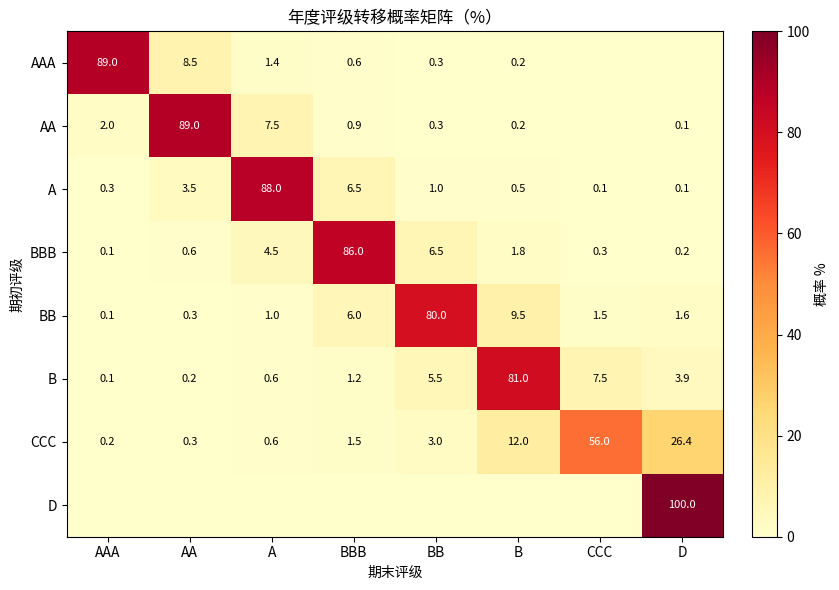

The matplotlib source for this figure: (Note: this script raises an exception after producing the figure.)
# -*- coding: utf-8 -*-
"""生成「评级迁移矩阵建模」一文的四张真实计算图 + 打印关键数值。
模型：8 状态（AAA/AA/A/BBB/BB/B/CCC/D）年度转移矩阵，用蒙特卡洛
模拟一个信用组合在 1/3/5 年 horizon 的多期损失分布。
"""
import numpy as np
import matplotlib
matplotlib.use("Agg")
import matplotlib.pyplot as plt
from matplotlib import font_manager as _fm

_CJK = [
    "/System/Library/AssetsV2/com_apple_MobileAsset_Font8/53fe5be564086fefc7523ccd0a31200acf92e0e5.asset/AssetData/STHEITI.ttf",
    "/System/Library/Fonts/STHeiti Medium.ttc",
    "/System/Library/AssetsV2/com_apple_MobileAsset_Font8/5feac9245cca79adaf638ded7a4994b1ddb33ca0.asset/AssetData/Hei.ttf",
]
for _p in _CJK:
    try:
        _fm.fontManager.addfont(_p)
    except Exception:
        pass
plt.rcParams["font.family"] = ["STHeiti", "Heiti TC", "Hei", "sans-serif"]
plt.rcParams["axes.unicode_minus"] = False

rng = np.random.default_rng(20260827)

states = ["AAA", "AA", "A", "BBB", "BB", "B", "CCC", "D"]
n = len(states)
D = states.index("D")

# 原始年度转移百分比（行=期初评级，列=期末评级），代码里会归一化到和为1
raw = np.array([
    [89.0, 8.5, 1.4, 0.6, 0.3, 0.2, 0.0, 0.0],   # AAA
    [2.0, 89.0, 7.5, 0.9, 0.3, 0.2, 0.0, 0.1],   # AA
    [0.3, 3.5, 88.0, 6.5, 1.0, 0.5, 0.1, 0.1],   # A
    [0.1, 0.6, 4.5, 86.0, 6.5, 1.8, 0.3, 0.2],   # BBB
    [0.1, 0.3, 1.0, 6.0, 80.0, 9.5, 1.5, 1.6],   # BB
    [0.1, 0.2, 0.6, 1.2, 5.5, 81.0, 7.5, 3.9],   # B
    [0.2, 0.3, 0.6, 1.5, 3.0, 12.0, 56.0, 26.4], # CCC
    [0.0, 0.0, 0.0, 0.0, 0.0, 0.0, 0.0, 100.0],  # D (吸收态)
], dtype=float)
P = raw / raw.sum(axis=1, keepdims=True)

# 各评级对应的点差（bp），D 用违约回收后的隐含点差近似
spread = np.array([30.0, 60.0, 90.0, 140.0, 300.0, 500.0, 900.0, 1500.0])
LGD = 0.60          # 违约损失率
duration = 4.0      # 组合平均久期（年）

# 初始组合：偏投资级（A/BBB 为主，少量 BB/B）
init_mix = np.array([0.05, 0.15, 0.30, 0.35, 0.10, 0.05, 0.0, 0.0])
init_mix = init_mix / init_mix.sum()

P_cum = np.cumsum(P, axis=1)

def step_states(cur):
    """向量化单年转移：输入一维评级数组，返回转移后的一维数组。"""
    out = np.empty_like(cur)
    for k in range(n):
        idx = np.where(cur == k)[0]
        if idx.size == 0:
            continue
        u = rng.random(idx.size)
        out[idx] = np.searchsorted(P_cum[k], u, side="right")
        out[idx] = np.clip(out[idx], 0, n - 1)
    return out

def simulate(n_paths, n_obligors, horizon):
    """返回每条路径的组合损失百分比（数组形状 n_paths）。"""
    init_states = rng.choice(n, size=(n_paths, n_obligors), p=init_mix).ravel()
    s = init_states.copy()
    for _ in range(horizon):
        s = step_states(s)
    sp_init = spread[init_states].reshape(n_paths, n_obligors)
    sp_final = spread[s].reshape(n_paths, n_obligors)
    mtm = duration * (sp_final - sp_init) / 10000.0
    defaulted = (s == D).reshape(n_paths, n_obligors).astype(float) * LGD
    per = mtm + defaulted
    return per.mean(axis=1) * 100.0   # 等权组合损失%

def default_rate(horizon):
    init_states = rng.choice(n, size=(5000, 1000), p=init_mix).ravel()
    s = init_states.copy()
    for _ in range(horizon):
        s = step_states(s)
    return (s == D).mean()

horizons = [1, 3, 5]
losses = {h: simulate(5000, 1000, h) for h in horizons}

def stats(x):
    x = np.sort(x)
    el = x.mean()
    var95 = np.percentile(x, 95)
    var99 = np.percentile(x, 99)
    es99 = x[x >= var99].mean()
    default_rate = np.mean(x)  # placeholder; 真正违约率在下方单独算
    return el, var95, var99, es99

el1, v95_1, v99_1, es1 = stats(losses[1])
el3, v95_3, v99_3, es3 = stats(losses[3])
el5, v95_5, v99_5, es5 = stats(losses[5])

# 各 horizon 累计违约率（最终状态为 D 的比例），复用上面向量化后的 default_rate
dr = {h: default_rate(h) for h in horizons}

# ---------------- 图1：转移矩阵热力图 ----------------
fig, ax = plt.subplots(figsize=(8.5, 6))
mat_pct = P * 100
im = ax.imshow(mat_pct, cmap="YlOrRd", vmin=0, vmax=100, aspect="auto")
ax.set_xticks(range(n)); ax.set_xticklabels(states)
ax.set_yticks(range(n)); ax.set_yticklabels(states)
ax.set_xlabel("期末评级")
ax.set_ylabel("期初评级")
ax.set_title("年度评级转移概率矩阵（%）")
for i in range(n):
    for j in range(n):
        v = mat_pct[i, j]
        if v >= 0.05:
            ax.text(j, i, f"{v:.1f}", ha="center", va="center",
                    color="black" if v < 55 else "white", fontsize=8)
fig.colorbar(im, ax=ax, fraction=0.046, pad=0.04, label="概率 %")
fig.tight_layout()
fig.savefig("public/images/rating-migration-matrix-modeling/rm_matrix_heatmap.png", dpi=140)
plt.close(fig)

# ---------------- 图2：评级分布随时间漂移 ----------------
years = np.arange(0, 6)
dist = np.zeros((len(years), n))
dist[0] = init_mix
cur = np.tile(init_mix, (5000, 1)).copy()
# 用大样本确定性演化（P^T 推进），避免噪声
det = init_mix.copy()
det_series = [det.copy()]
for y in range(1, 6):
    det = det @ P
    det_series.append(det.copy())
dist = np.array(det_series)

fig, ax = plt.subplots(figsize=(9, 5))
bottom = np.zeros(len(years))
colors = ["#1f77b4", "#2ca02c", "#9467bd", "#ff7f0e", "#d62728",
          "#8c564b", "#7f7f7f", "#000000"]
for j in range(n):
    ax.fill_between(years, bottom, bottom + dist[:, j],
                    label=states[j], color=colors[j], alpha=0.85)
    bottom += dist[:, j]
ax.set_xlabel("年")
ax.set_ylabel("组合占比")
ax.set_title("组合评级分布随时间的漂移（确定性的 P^T 推进）")
ax.set_xticks(years)
ax.set_xlim(0, 5)
ax.legend(ncol=4, fontsize=8, loc="upper center", bbox_to_anchor=(0.5, -0.13))
fig.tight_layout()
fig.savefig("public/images/rating-migration-matrix-modeling/rm_drift.png", dpi=140)
plt.close(fig)

# ---------------- 图3：多期损失分布直方图 ----------------
fig, ax = plt.subplots(figsize=(9, 5))
bins = np.linspace(-2, 14, 50)
ax.hist(losses[1], bins=bins, alpha=0.55, density=True, label="1 年", color="#1f77b4")
ax.hist(losses[3], bins=bins, alpha=0.55, density=True, label="3 年", color="#ff7f0e")
ax.hist(losses[5], bins=bins, alpha=0.55, density=True, label="5 年", color="#d62728")
for h, c, v99 in [(1, "#1f77b4", v99_1), (3, "#ff7f0e", v99_3), (5, "#d62728", v99_5)]:
    ax.axvline(v99, color=c, ls="--", lw=1.6)
ax.set_xlabel("组合损失（% 面值）")
ax.set_ylabel("概率密度")
ax.set_title("组合多期损失分布：尾部随 horizon 非线性变厚")
ax.legend(fontsize=9)
ax.grid(alpha=0.3)
fig.tight_layout()
fig.savefig("public/images/rating-migration-matrix-modeling/rm_loss_dist.png", dpi=140)
plt.close(fig)

# ---------------- 图4：期望损失 vs 99% VaR 随 horizon ----------------
fig, ax1 = plt.subplots(figsize=(9, 5))
hs = np.array(horizons)
ax1.plot(hs, [el1, el3, el5], "o-", color="#2ca02c", lw=2.2, label="期望损失 EL")
ax1.plot(hs, [v99_1, v99_3, v99_5], "s-", color="#d62728", lw=2.2, label="99% VaR")
ax1.plot(hs, [es1, es3, es5], "^--", color="#7f7f7f", lw=2.0, label="99% ES（预期短缺）")
# 1年损失的线性外推（虚线），用来对照真实的超线性程度
ax1.plot(hs, [el1, el1*3, el1*5], ":", color="#2ca02c", lw=1.2, alpha=0.6,
         label="EL 线性外推（×1/×3/×5）")
ax1.set_xlabel("投资期限（年）")
ax1.set_ylabel("组合损失（% 面值）")
ax1.set_title("多期损失：组合层近似线性，真正的凸性藏在累计违约率里")
ax1.set_xticks(hs)
ax1.legend(fontsize=8, loc="upper left")
ax1.grid(alpha=0.3)

# 右轴：累计违约率（真实超线性来源）+ 1年线性外推对照
ax2 = ax1.twinx()
dr_pct = [dr[h]*100 for h in horizons]
ax2.plot(hs, dr_pct, "D-", color="#1f77b4", lw=2.4, label="累计违约率")
ax2.plot(hs, [dr[1]*100, dr[1]*300, dr[1]*500], "--", color="#1f77b4",
         lw=1.2, alpha=0.6, label="违约率线性外推")
ax2.set_ylabel("累计违约率（%）", color="#1f77b4")
ax2.tick_params(axis="y", labelcolor="#1f77b4")
ax2.legend(fontsize=8, loc="center right")
fig.tight_layout()
fig.savefig("public/images/rating-migration-matrix-modeling/rm_tail_horizon.png", dpi=140)
plt.close(fig)

# ---------------- 打印关键数值 ----------------
print("=== 评级迁移矩阵 关键数值 ===")
print(f"初始组合占比: A={init_mix[2]*100:.0f}% BBB={init_mix[3]*100:.0f}% "
      f"BB={init_mix[4]*100:.0f}% B={init_mix[5]*100:.0f}%")
print(f"1年: EL={el1:.2f}%  VaR95={v95_1:.2f}%  VaR99={v99_1:.2f}%  ES99={es1:.2f}%  违约率={dr[1]*100:.2f}%")
print(f"3年: EL={el3:.2f}%  VaR95={v95_3:.2f}%  VaR99={v99_3:.2f}%  ES99={es3:.2f}%  违约率={dr[3]*100:.2f}%")
print(f"5年: EL={el5:.2f}%  VaR95={v95_5:.2f}%  VaR99={v99_5:.2f}%  ES99={es5:.2f}%  违约率={dr[5]*100:.2f}%")
P5 = np.linalg.matrix_power(P, 5)   # 5 年转移矩阵，用于单名对照
# 自洽性检验：组合累计违约率 = 各单名 5y->D 概率的持仓加权平均（独立假设下精确成立）
weighted_default = float(init_mix @ P5[:, D]) * 100
print(f"VaR99 组合层凸性: 1y->{v99_1:.2f}  3y->{v99_3:.2f}  5y->{v99_5:.2f}  "
      f"(1年线性外推5y应为{v99_1*5:.2f}) -> 真实{v99_5:.2f} 略低于线性，因分散化平滑")
print(f"累计违约率凸性: 1y->{dr[1]*100:.2f}%  3y->{dr[3]*100:.2f}%  5y->{dr[5]*100:.2f}%  "
      f"(1年线性外推5y应为{dr[1]*500:.2f}%) -> 真实{dr[5]*100:.2f}% 高于线性，因边际违约率逐年上升")
print(f"违约率自洽: 模拟={dr[5]*100:.2f}% vs 加权单名={weighted_default:.2f}% (应一致)")
print(f"BBB 单名 5y->D={P5[3,D]*100:.2f}%；组合含 BB/B 倾斜，故整体违约率 {dr[5]*100:.2f}% 高于纯 BBB")
print(f"5年累计违约率: {dr[5]*100:.2f}%  其中 1y 仅 {dr[1]*100:.2f}%")
# 5年矩阵首行（AAA 5年转移）
P5 = np.linalg.matrix_power(P, 5)
print(f"AAA 5年后仍 AAA/AA: {P5[0,0]*100:.1f}% / {P5[0,1]*100:.1f}%  | 落入 D: {P5[0,D]*100:.2f}%")
print(f"BBB 5年后落入 HY(BB及以下): {(P5[3,4:7].sum())*100:.1f}%  | 落入 D: {P5[3,D]*100:.2f}%")
